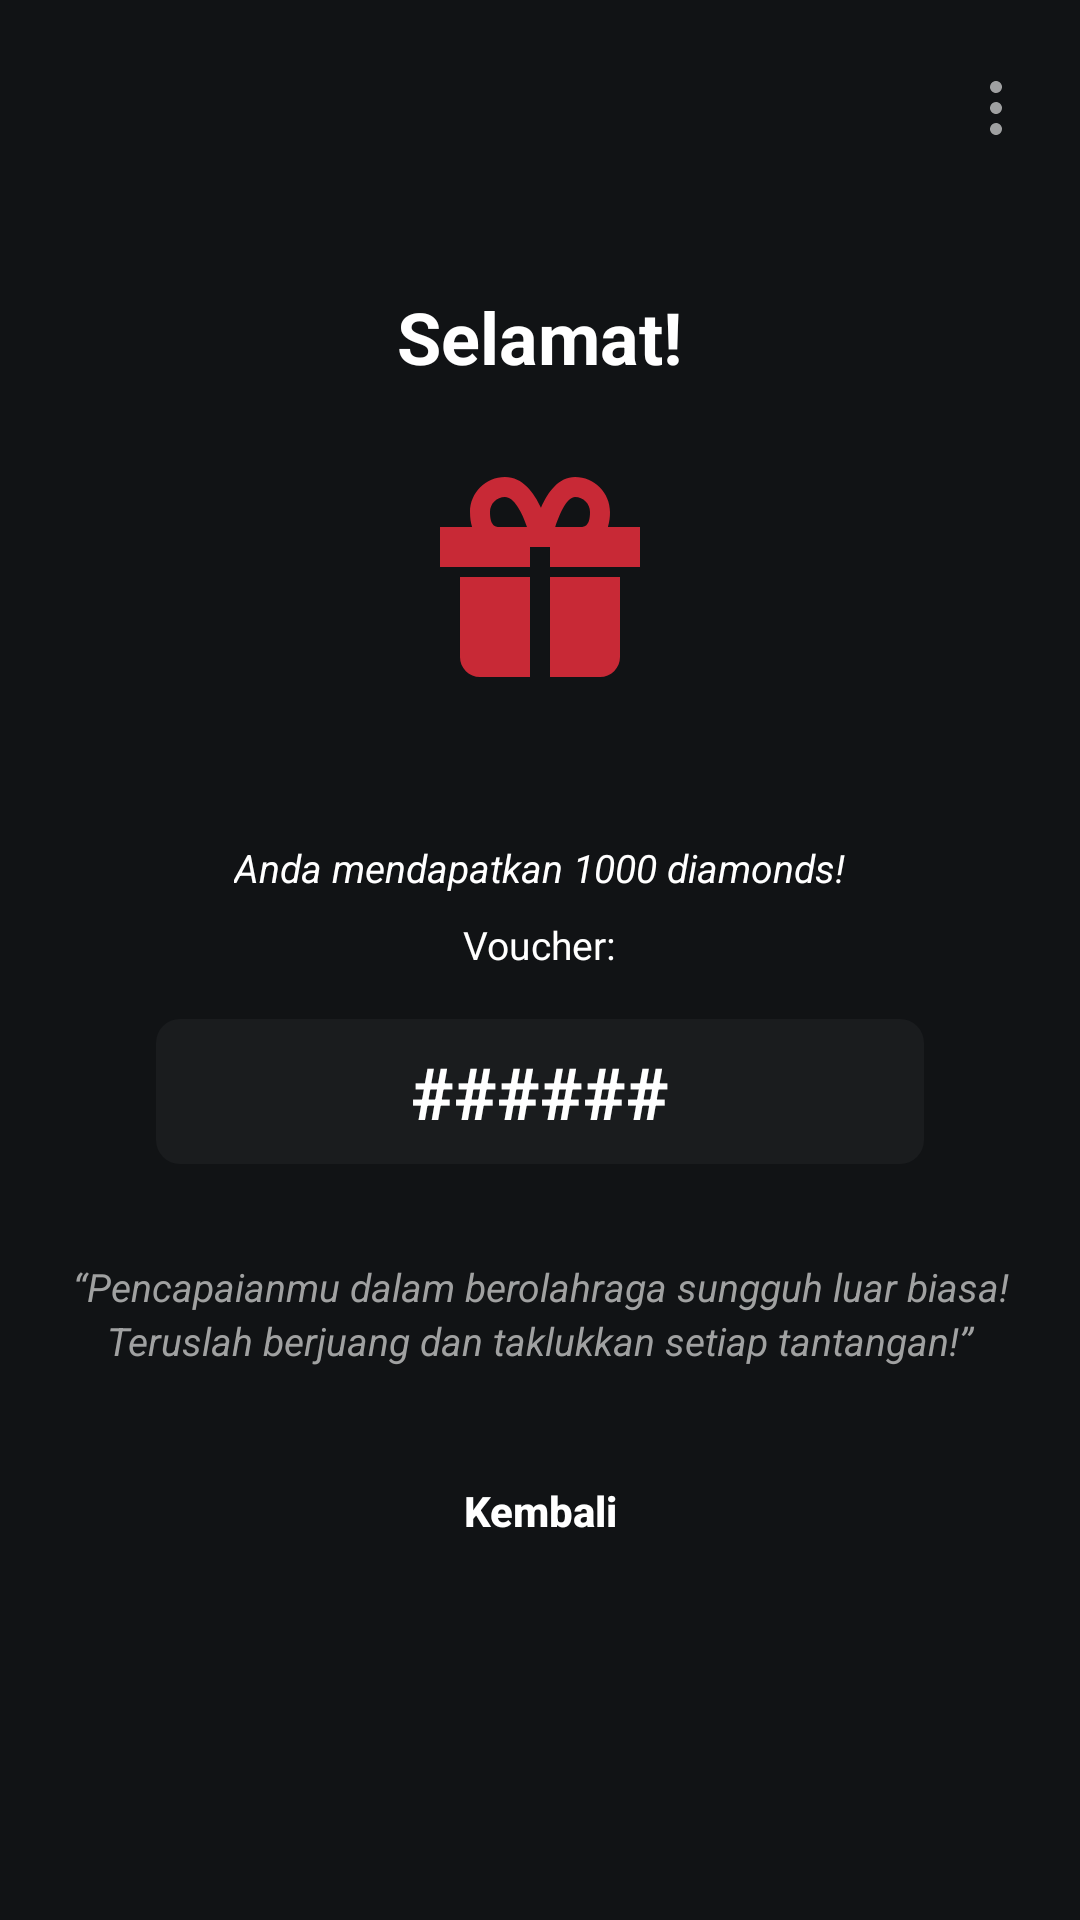

This screen was rendered from an Android layout file. Write that file and the resources it references.
<!-- AndroidManifest.xml: application theme Theme.Material3.Dark -->
<!-- res/layout/activity_reward.xml -->
<?xml version="1.0" encoding="utf-8"?>
<LinearLayout xmlns:android="http://schemas.android.com/apk/res/android"
    xmlns:app="http://schemas.android.com/apk/res-auto"
    xmlns:tools="http://schemas.android.com/tools"
    android:id="@+id/main"
    android:layout_width="match_parent"
    android:layout_height="match_parent"
    android:background="@color/bg_dark"
    android:orientation="vertical"
    tools:context=".reward.RewardActivity">

    <ImageView
        android:layout_width="24dp"
        android:layout_height="24dp"
        android:layout_gravity="end"
        android:layout_marginTop="24dp"
        android:layout_marginRight="16dp"
        android:src="@drawable/icon_elipsis" />

    <LinearLayout
        android:layout_width="match_parent"
        android:layout_height="match_parent"
        android:gravity="center_horizontal"
        android:orientation="vertical" >

        <TextView
            android:layout_width="wrap_content"
            android:layout_height="wrap_content"
            android:layout_marginTop="48dp"
            android:textColor="@color/white"
            android:textSize="24sp"
            android:textStyle="bold"
            android:text="Selamat!" />

        <ImageView
            android:layout_width="80dp"
            android:layout_height="80dp"
            android:layout_marginTop="24dp"
            android:src="@drawable/icon_reward" />

        <TextView
            android:layout_width="wrap_content"
            android:layout_height="wrap_content"
            android:layout_marginTop="48dp"
            android:textColor="@color/white"
            android:textSize="13sp"
            android:text="@string/reward_desc"
            android:textStyle="italic"/>

        <TextView
            android:layout_width="wrap_content"
            android:layout_height="wrap_content"
            android:layout_marginTop="8dp"
            android:text="Voucher:"
            android:textSize="13sp"
            android:textColor="@color/white" />

        <TextView
            android:layout_width="256dp"
            android:layout_height="wrap_content"
            android:layout_marginTop="16dp"
            android:gravity="center_horizontal"
            android:background="@drawable/bg_edit_text"
            android:paddingHorizontal="16dp"
            android:paddingVertical="8dp"
            android:textStyle="bold"
            android:textSize="24sp"
            android:textColor="@color/white"
            android:text="######" />

        <TextView
            android:layout_width="wrap_content"
            android:layout_height="wrap_content"
            android:layout_marginTop="32dp"
            android:textAlignment="center"
            android:lineHeight="18dp"
            android:textColor="@color/white_60"
            android:textSize="13sp"
            android:text="@string/reward_qoutes"
            android:textStyle="italic"/>

        <Button
            android:id="@+id/btn_login"
            android:layout_width="match_parent"
            android:layout_height="wrap_content"
            android:layout_marginTop="24dp"
            android:layout_marginHorizontal="16dp"
            android:text="Kembali"
            android:textAllCaps="false"
            android:textStyle="bold"
            android:textSize="14sp"
            android:textColor="@color/white"
            app:backgroundTint="@null"
            android:background="@drawable/bg_btn_primary" />
    </LinearLayout>



</LinearLayout>
<!-- resources referenced by this layout -->
<resources>
  <color name="bg_dark">#111315</color>
  <color name="white">#FFFFFFFF</color>
  <color name="white_60">#A0A1A1</color>
  <!-- drawable bg_edit_text (drawable) -->
  <?xml version="1.0" encoding="utf-8"?>
  <shape xmlns:android="http://schemas.android.com/apk/res/android"
      android:shape="rectangle">
      <solid android:color="@color/bg_dark_soft" />
      <corners android:radius="8dp" />
  </shape>
  <!-- drawable icon_elipsis (drawable) -->
  <vector xmlns:android="http://schemas.android.com/apk/res/android"
      android:width="24dp"
      android:height="24dp"
      android:viewportWidth="24"
      android:viewportHeight="24">
    <path
        android:pathData="M12,7C12.396,7 12.782,6.883 13.111,6.663C13.44,6.443 13.696,6.131 13.848,5.765C13.999,5.4 14.039,4.998 13.962,4.61C13.884,4.222 13.694,3.865 13.414,3.586C13.134,3.306 12.778,3.116 12.39,3.038C12.002,2.961 11.6,3.001 11.235,3.152C10.869,3.304 10.557,3.56 10.337,3.889C10.117,4.218 10,4.604 10,5C10,5.53 10.211,6.039 10.586,6.414C10.961,6.789 11.47,7 12,7ZM12,17C11.604,17 11.218,17.117 10.889,17.337C10.56,17.557 10.304,17.869 10.152,18.235C10.001,18.6 9.961,19.002 10.038,19.39C10.116,19.778 10.306,20.135 10.586,20.414C10.866,20.694 11.222,20.884 11.61,20.962C11.998,21.039 12.4,20.999 12.765,20.848C13.131,20.696 13.443,20.44 13.663,20.111C13.883,19.782 14,19.396 14,19C14,18.47 13.789,17.961 13.414,17.586C13.039,17.211 12.53,17 12,17ZM12,10C11.604,10 11.218,10.117 10.889,10.337C10.56,10.557 10.304,10.869 10.152,11.235C10.001,11.6 9.961,12.002 10.038,12.39C10.116,12.778 10.306,13.134 10.586,13.414C10.866,13.694 11.222,13.884 11.61,13.962C11.998,14.039 12.4,13.999 12.765,13.848C13.131,13.696 13.443,13.44 13.663,13.111C13.883,12.782 14,12.396 14,12C14,11.47 13.789,10.961 13.414,10.586C13.039,10.211 12.53,10 12,10Z"
        android:fillColor="#ffffff"
        android:fillAlpha="0.6"/>
  </vector>
  <!-- drawable icon_reward (drawable) -->
  <vector xmlns:android="http://schemas.android.com/apk/res/android"
      android:width="86dp"
      android:height="86dp"
      android:viewportWidth="86"
      android:viewportHeight="86">
    <path
        android:pathData="M17.917,43H14.333V71.667C14.333,73.567 15.089,75.39 16.433,76.734C17.777,78.078 19.599,78.833 21.5,78.833H39.417V43H17.917ZM64.5,43H46.583V78.833H64.5C66.401,78.833 68.224,78.078 69.568,76.734C70.912,75.39 71.667,73.567 71.667,71.667V43H64.5ZM67.335,25.083C67.86,23.341 68.113,21.528 68.083,19.708C68.083,12.792 62.458,7.167 55.542,7.167C49.73,7.167 45.849,12.477 43.344,18.221C40.875,12.792 36.797,7.167 30.458,7.167C23.543,7.167 17.917,12.792 17.917,19.708C17.917,21.844 18.2,23.611 18.666,25.083H7.167V39.417H39.417V32.25H46.583V39.417H78.833V25.083H67.335ZM25.083,19.708C25.083,16.745 27.495,14.333 30.458,14.333C33.64,14.333 36.6,19.798 38.335,25.083H28.667C27.327,25.083 25.083,25.083 25.083,19.708ZM55.542,14.333C58.505,14.333 60.917,16.745 60.917,19.708C60.917,25.083 58.674,25.083 57.333,25.083H48.458C50.285,19.436 52.94,14.333 55.542,14.333Z"
        android:fillColor="#C82936"/>
  </vector>
  <string name="reward_desc">Anda mendapatkan 1000 diamonds!</string>
  <string name="reward_qoutes">“Pencapaianmu dalam berolahraga sungguh luar biasa! Teruslah berjuang dan taklukkan setiap tantangan!”</string>
      /&gt;
  <color name="bg_dark_soft">#1A1C1E</color>
</resources>
